Photos from the image-classification dataset "imgs_others" in the GitHub repository yujeong0/Auto_painting_program. Its 8 classes are: apple, avocado, carrot, cherry, flower, leaf, shellfish, tomato.

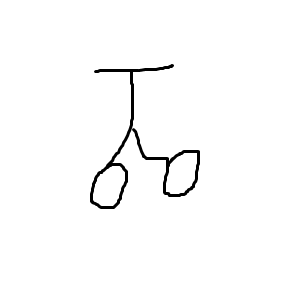
Label: cherry

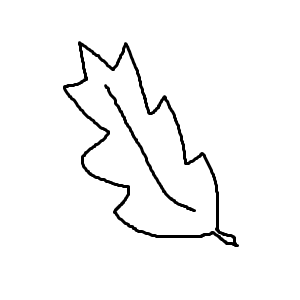
Label: leaf

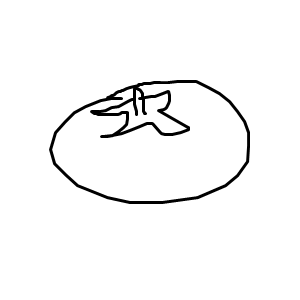
Label: tomato

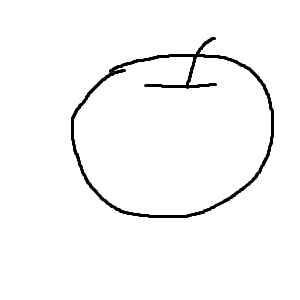
Label: apple

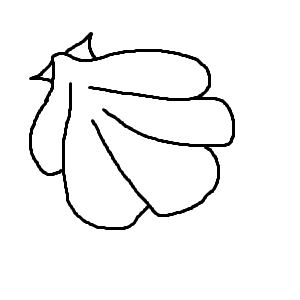
Label: shellfish

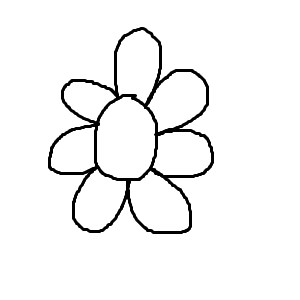
Label: flower
